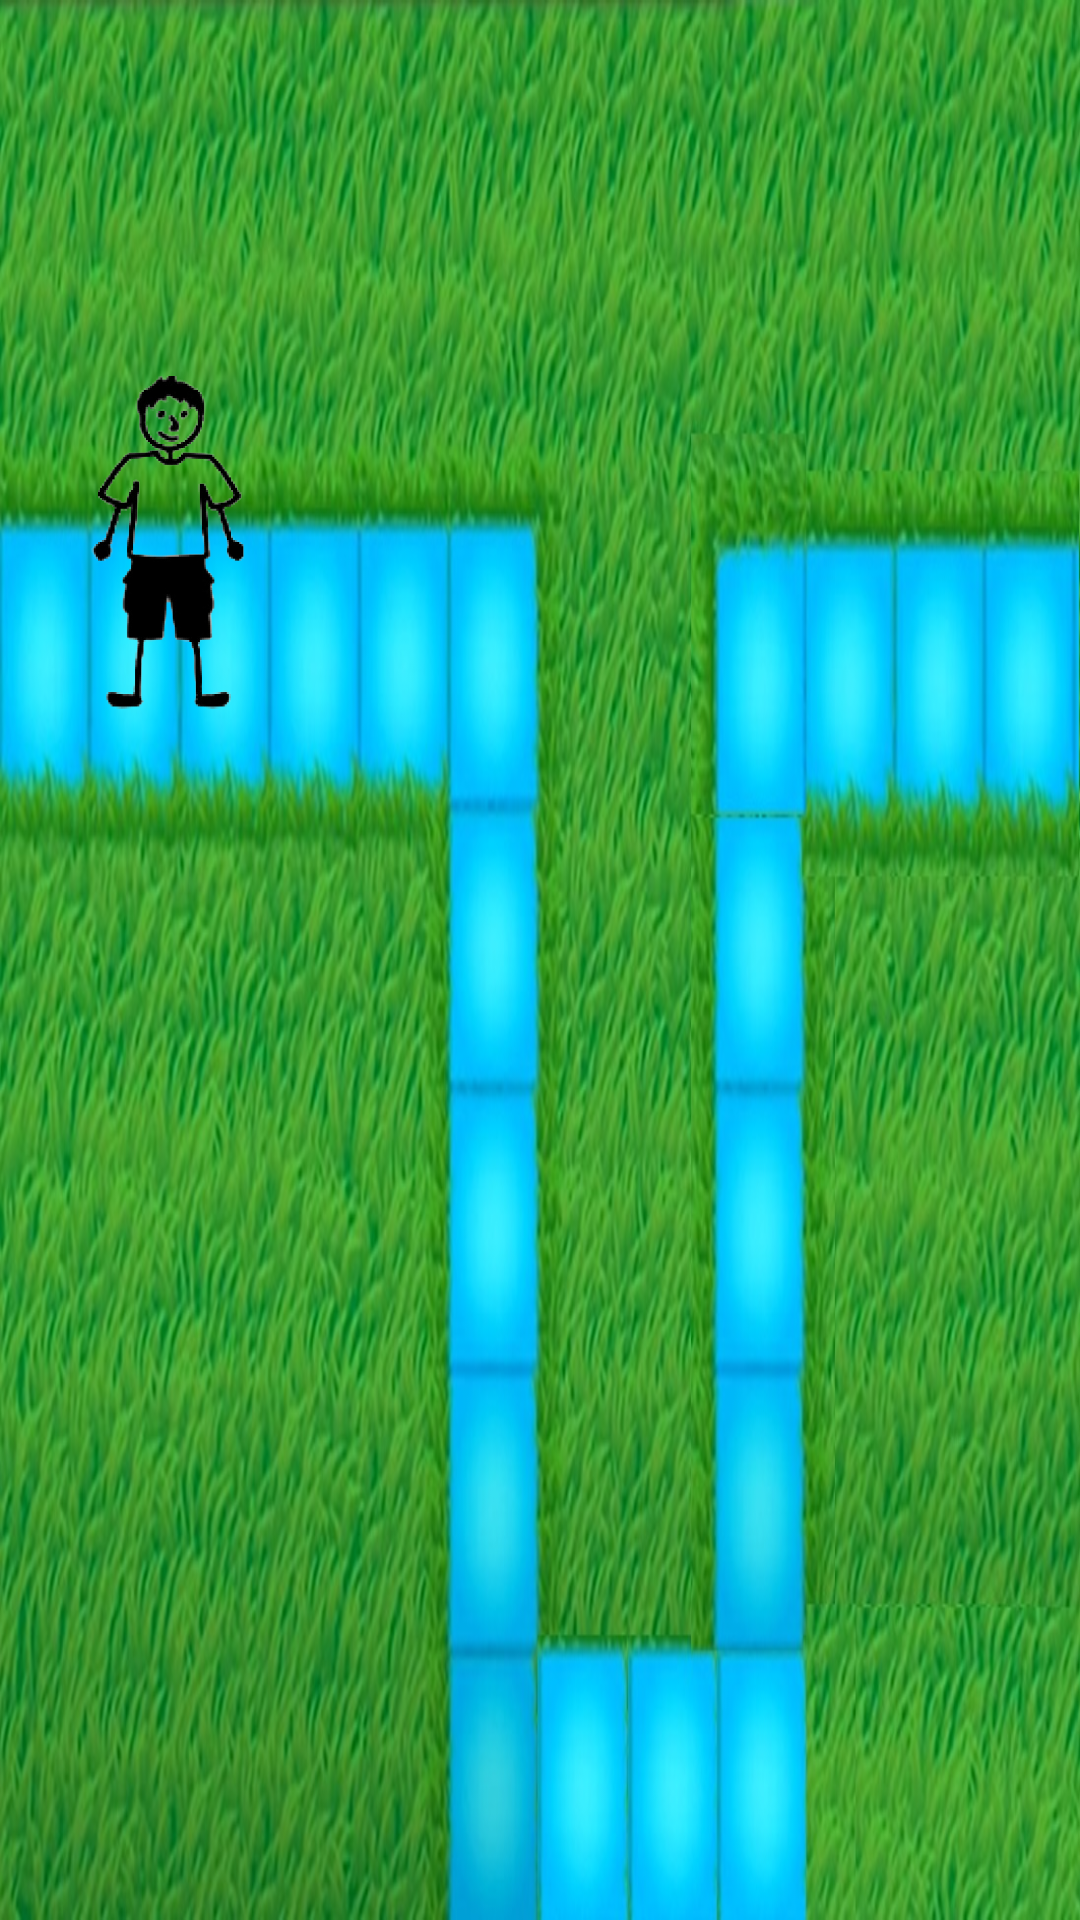

Android layout source for this screen:
<!-- AndroidManifest.xml: application theme Theme.Individual_project_3 -->
<!-- res/layout/fragment_game3.xml -->
<?xml version="1.0" encoding="utf-8"?>
<androidx.constraintlayout.widget.ConstraintLayout
    xmlns:android="http://schemas.android.com/apk/res/android"
    xmlns:app="http://schemas.android.com/apk/res-auto"
    xmlns:tools="http://schemas.android.com/tools"
    android:layout_width="match_parent"
    android:background="@drawable/gameimage3"
    android:layout_height="match_parent"
    tools:context=".Game3Fragment">

    <ImageView
        android:id="@+id/Person"
        android:layout_width="111dp"
        android:layout_height="120dp"
        android:src="@drawable/imageremovebgpreview"
        app:layout_constraintBottom_toBottomOf="parent"
        app:layout_constraintEnd_toEndOf="parent"
        app:layout_constraintHorizontal_bias="0.0"
        app:layout_constraintStart_toStartOf="parent"
        app:layout_constraintTop_toTopOf="parent"
        app:layout_constraintVertical_bias="0.232" />

</androidx.constraintlayout.widget.ConstraintLayout>
<!-- resources referenced by this layout -->
<resources>
  <!-- drawable gameimage3: jpg bitmap (drawable, 196424 bytes) -->
  <!-- drawable imageremovebgpreview: png bitmap (drawable, 81437 bytes) -->
  <style name="Theme.Individual_project_3" parent="Base.Theme.Individual_project_3" />
  <style name="Base.Theme.Individual_project_3" parent="Theme.Material3.DayNight.NoActionBar">
          
          
      </style>
</resources>
